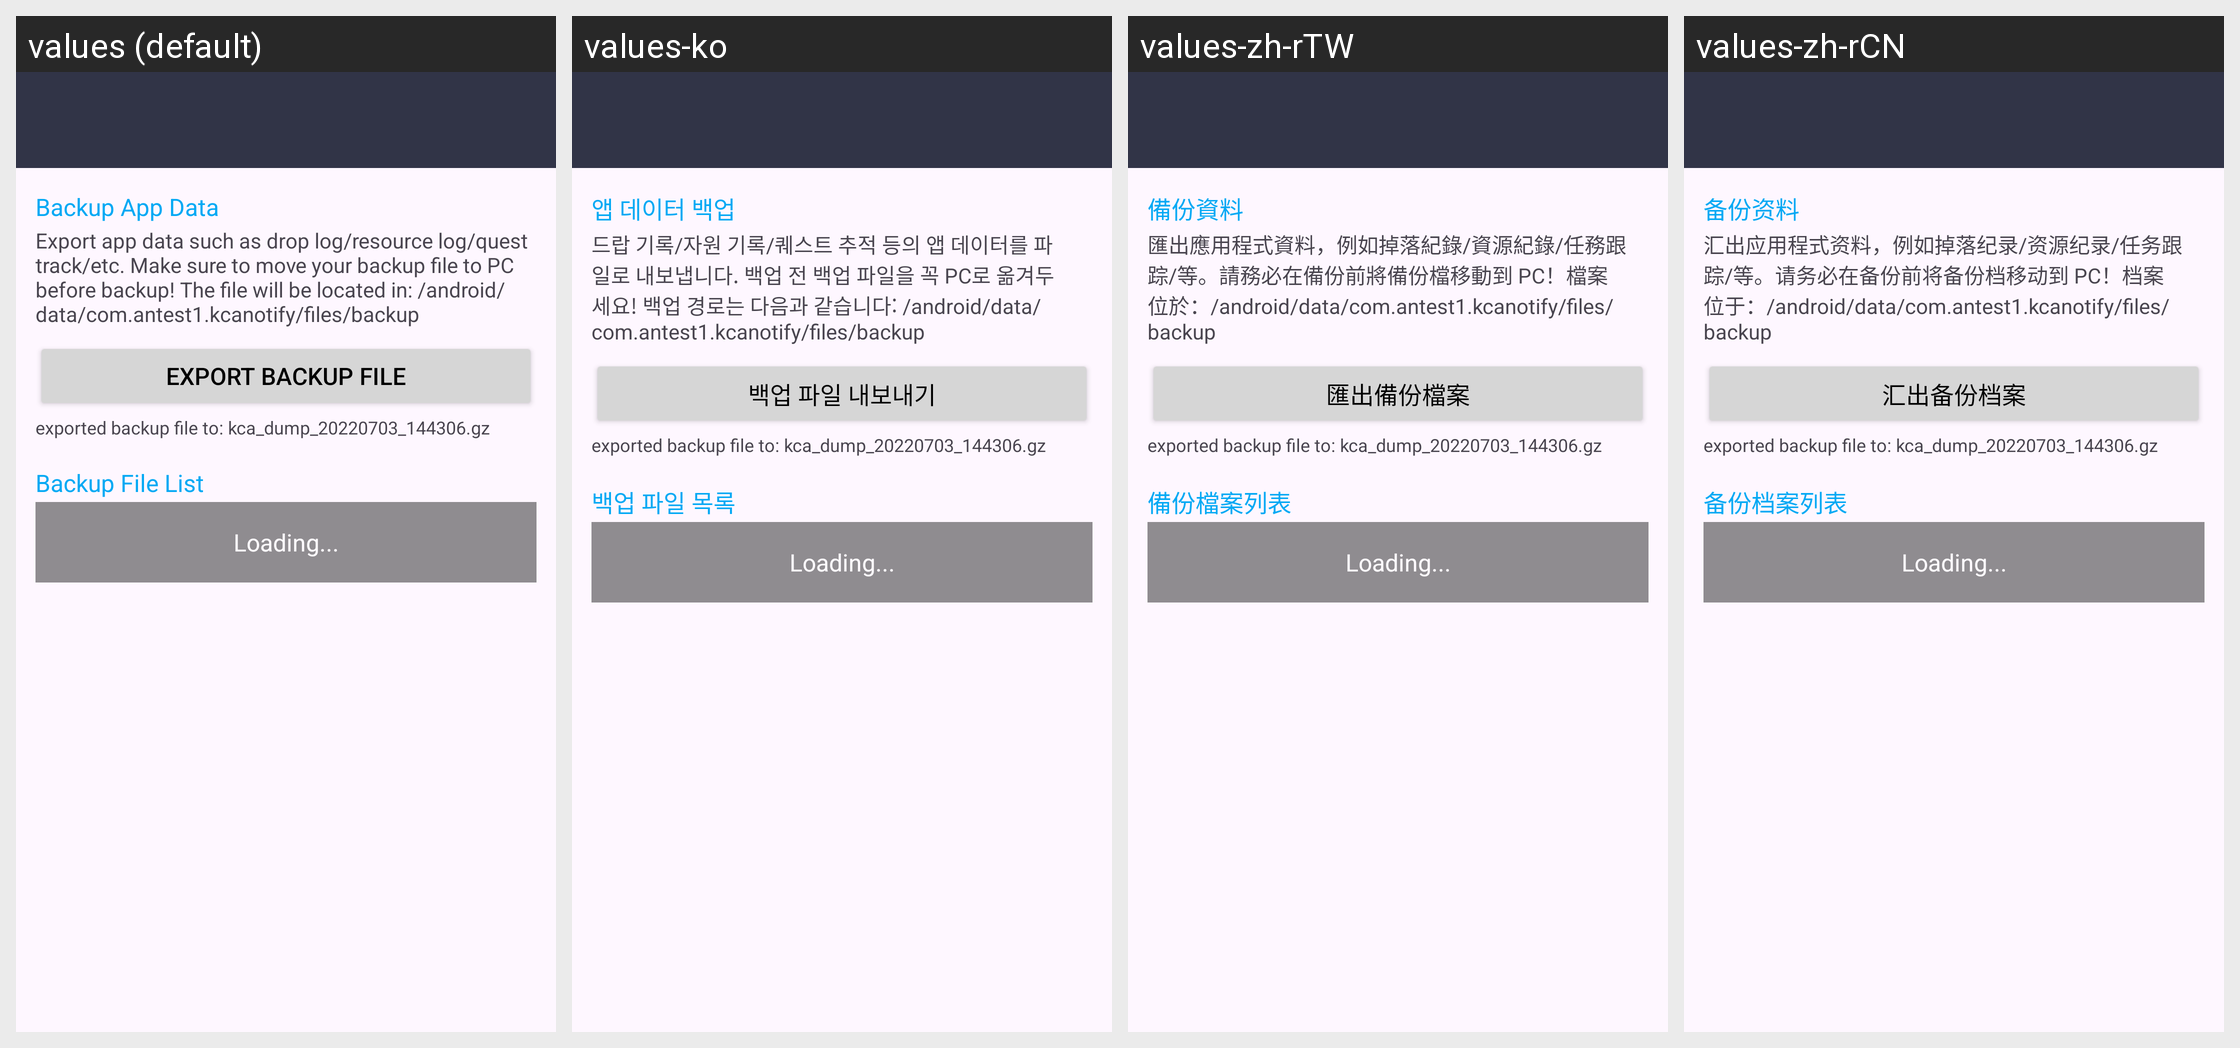

This grid shows one Android layout under several languages. Give, for every string resource on the screen, its name, the default text and each shown locale's text.
Android screen res/layout/activity_backup.xml rendered under 4 locales, left to right: values (default), values-ko, values-zh-rTW, values-zh-rCN. Device: Nexus 5 (rendered at 1080×1920; each locale shown at half size, 540×960, under a caption strip naming it); theme AppTheme.
Other locales in the repository, not shown: values-en, values-es, values-ja.
Strings drawn on this screen, with the default value and each locale's value (text and hints the layout hard-codes, and strings that could not be matched under every locale, appear in the picture but are not listed):

backup_export_label
  values: Backup App Data
  values-ko: 앱 데이터 백업
  values-zh-rTW: 備份資料
  values-zh-rCN: 备份资料

backup_export_desc
  values: Export app data such as drop log/resource log/quest track/etc. Make sure to move your backup file to PC before backup! The file will be located in: /android/data/com.antest1.kcanotify/files/backup
  values-ko: 드랍 기록/자원 기록/퀘스트 추적 등의 앱 데이터를 파일로 내보냅니다. 백업 전 백업 파일을 꼭 PC로 옮겨두세요! 백업 경로는 다음과 같습니다: /android/data/com.antest1.kcanotify/files/backup
  values-zh-rTW: 匯出應用程式資料，例如掉落紀錄/資源紀錄/任務跟踪/等。請務必在備份前將備份檔移動到 PC！檔案位於：/android/data/com.antest1.kcanotify/files/backup
  values-zh-rCN: 汇出应用程式资料，例如掉落纪录/资源纪录/任务跟踪/等。请务必在备份前将备份档移动到 PC！档案位于：/android/data/com.antest1.kcanotify/files/backup

backup_export_button
  values: EXPORT BACKUP FILE
  values-ko: 백업 파일 내보내기
  values-zh-rTW: 匯出備份檔案
  values-zh-rCN: 汇出备份档案

backup_list_label
  values: Backup File List
  values-ko: 백업 파일 목록
  values-zh-rTW: 備份檔案列表
  values-zh-rCN: 备份档案列表
